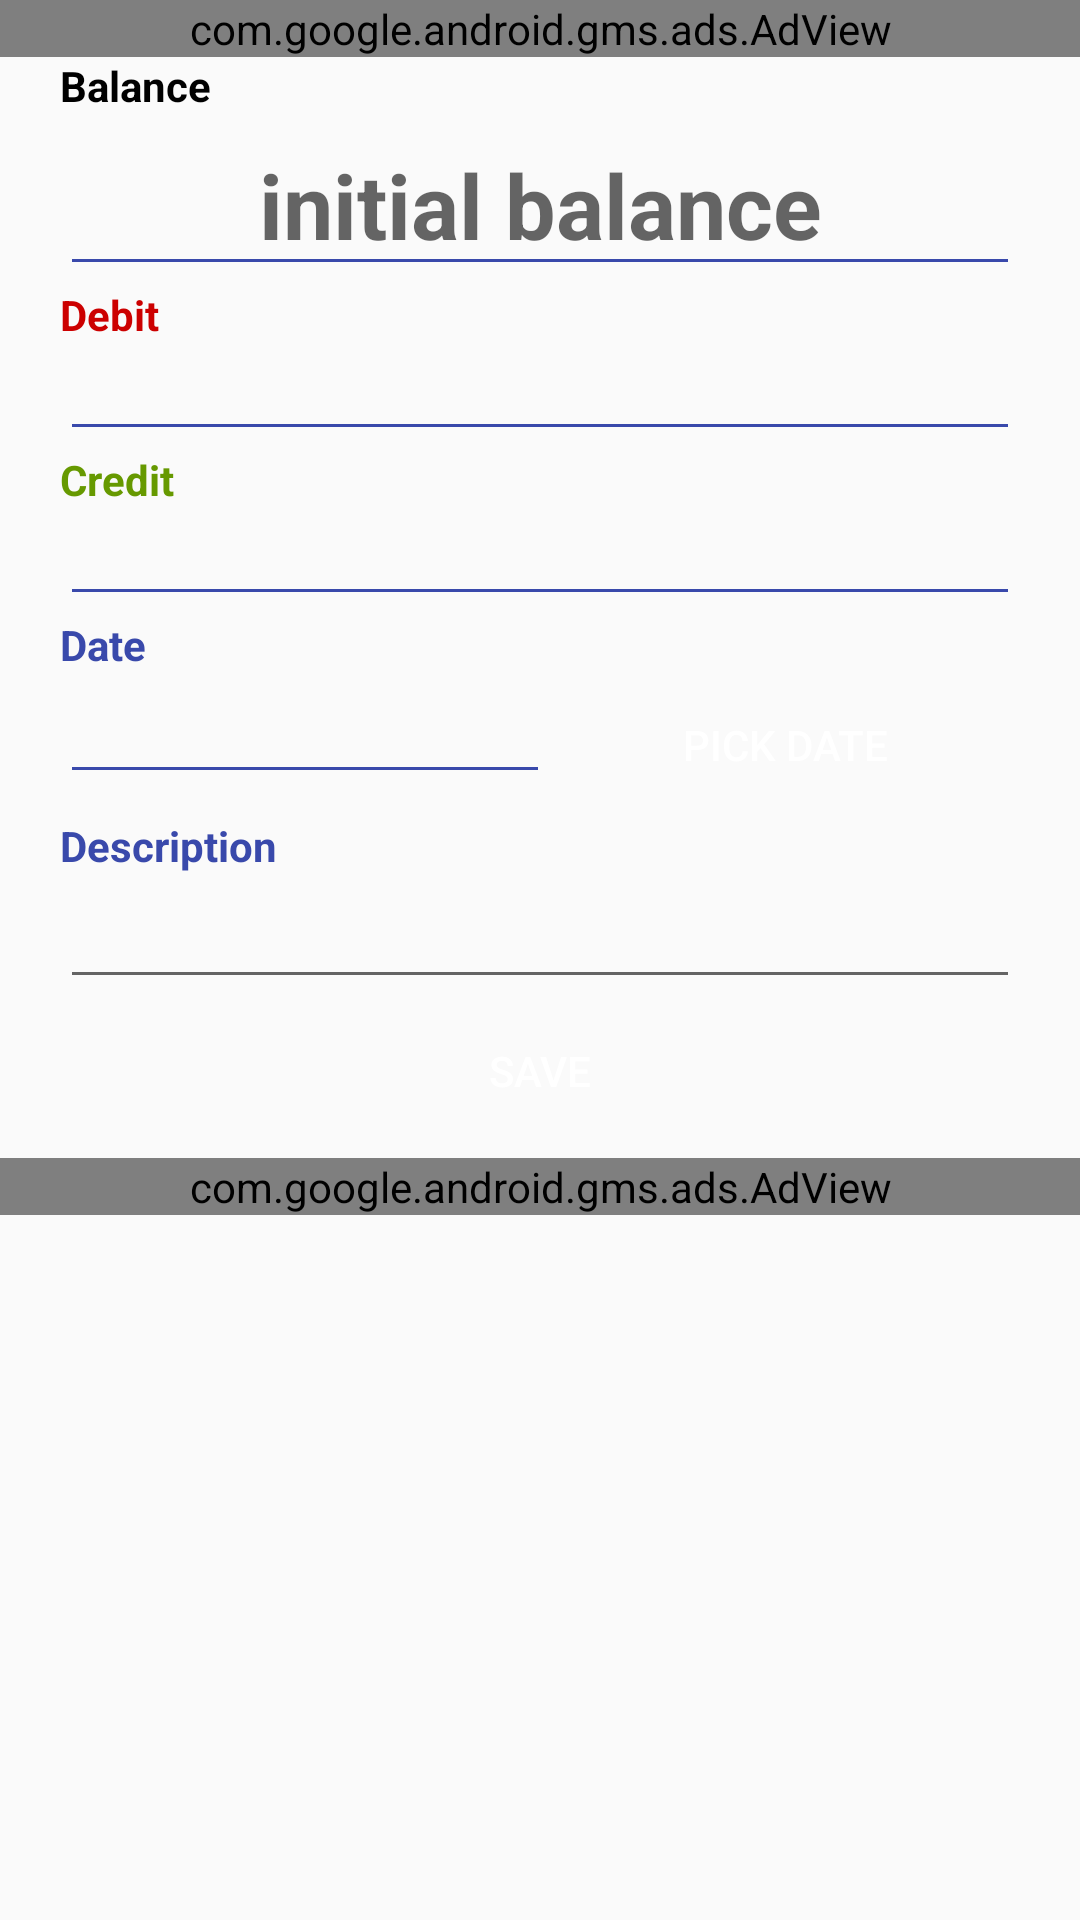

Here is an Android app screen rendered from its layout file. Give the layout XML and the strings, colors and styles it references.
<!-- AndroidManifest.xml: application theme AppTheme -->
<!-- res/layout/add_record.xml -->
<?xml version="1.0" encoding="utf-8"?>
<LinearLayout xmlns:android="http://schemas.android.com/apk/res/android"
    xmlns:tools="http://schemas.android.com/tools"
    android:layout_width="match_parent"
    android:layout_height="match_parent"
    xmlns:ads="http://schemas.android.com/apk/res-auto"
    android:orientation="vertical">
    <com.google.android.gms.ads.AdView
        android:id="@+id/adView"
        android:layout_width="match_parent"
        android:layout_height="wrap_content"

        ads:adSize="BANNER"
        android:layout_centerHorizontal="true"


        ads:adUnitId="@string/Banner"
        >
    </com.google.android.gms.ads.AdView>
    <LinearLayout
        android:layout_width="match_parent"
        android:layout_height="wrap_content"
        android:orientation="vertical"
        android:paddingLeft="20dp"
        android:paddingRight="20dp"
        >
        <TextView
            android:text="Balance"
            android:layout_width="wrap_content"
            android:layout_height="wrap_content"
            android:id="@+id/textView"
            android:textSize="14sp"
            tools:text="Balance"
            android:textStyle="normal|bold"
            android:textColor="?android:attr/panelColorBackground" />

        <EditText
            android:layout_width="match_parent"
            android:layout_height="wrap_content"
            android:inputType="numberDecimal"
            android:ems="10"
            android:hint="initial balance"
            android:id="@+id/balance"
            android:theme ="@style/MyEditText"
            android:textColor="?attr/colorAccent"
            android:textStyle="normal|bold"
            android:textAlignment="center"
            android:fontFamily="sans-serif"
            android:textSize="30sp" />



            <TextView
                android:text="Debit"
                android:layout_width="wrap_content"
                android:layout_height="wrap_content"
                android:id="@+id/lblDebit"

                android:textSize="14sp"
                android:textColor="@android:color/holo_red_dark"
                android:textStyle="normal|bold" />

            <EditText
                android:layout_width="match_parent"
                android:layout_height="wrap_content"
                android:inputType="numberDecimal"
                android:ems="10"
                android:id="@+id/etDebit"
                android:singleLine="true"
                android:selectAllOnFocus="true"

                android:textSize="14sp"
                android:theme ="@style/MyEditText"
                android:textColor="@android:color/holo_red_light" />



            <TextView
                android:text="Credit"
                android:layout_width="wrap_content"
                android:layout_height="wrap_content"
                android:id="@+id/lblCredit"

                android:textSize="14sp"
                android:textColor="@android:color/holo_green_dark"
                android:textStyle="normal|bold" />

            <EditText
                android:layout_width="match_parent"
                android:layout_height="wrap_content"
                android:inputType="numberDecimal"

                android:id="@+id/etCredit"
                android:selectAllOnFocus="true"
                android:theme ="@style/MyEditText"
                android:textSize="14sp"
                android:textColor="@android:color/holo_green_dark" />

        
        
            
            
            
            

            <TextView
                android:text="Date"
                android:layout_width="wrap_content"
                android:layout_height="wrap_content"
                android:id="@+id/lblDate"

                android:textSize="14sp"

                android:textColor="@color/indigo"
                android:textStyle="normal|bold" />
<LinearLayout
    android:layout_width="match_parent"
    android:layout_height="wrap_content"
    android:orientation="horizontal"
    >
            <EditText
                android:layout_width="wrap_content"
                android:layout_height="wrap_content"
                android:inputType="date"
                android:ems="10"
                android:id="@+id/etDate"
                android:theme ="@style/MyEditText"
                android:textSize="14sp"
                android:textStyle="normal|bold" />

    <Button
        android:text="pick date"
        android:background="@drawable/bg_btn"
        android:layout_width="match_parent"
        android:layout_height="wrap_content"
        style="@style/Widget.AppCompat.Button.Borderless.Colored"
        android:textColor="#ffffff"
        android:id="@+id/btnPickDate" />
</LinearLayout>
        

        
            
            
            
            

            <TextView
                android:text="Description"
                android:layout_width="match_parent"
                android:layout_height="wrap_content"
                android:id="@+id/Description"
                android:textSize="14sp"
                tools:text="Description"
                android:textColor="@color/indigo"
                android:textStyle="normal|bold" />

            <EditText
                android:layout_width="match_parent"
                android:inputType="textMultiLine"

                android:id="@+id/etDescription"
                android:layout_height="wrap_content"
                android:theme ="@style/FullWidthEditText"
                 />

        <Button
            android:text="save"
            android:layout_width="match_parent"
            android:layout_height="wrap_content"
            style="@style/Widget.AppCompat.Button.Borderless.Colored"
            android:background="@drawable/bg_btn"
            android:textColor="#ffffff"

            android:id="@+id/btnSave" />


        
    </LinearLayout>
    <com.google.android.gms.ads.AdView
        android:id="@+id/adView2"
        android:layout_width="match_parent"
        android:layout_height="wrap_content"

        ads:adSize="BANNER"
        android:layout_centerHorizontal="true"

        android:layout_marginTop="5dp"
        ads:adUnitId="@string/Banner"
        >
    </com.google.android.gms.ads.AdView>
</LinearLayout>
<!-- resources referenced by this layout -->
<resources>
  <color name="indigo">#3949ab</color>
  <string name="Banner">{YOUR_BANNER_ID}</string>
  <style name="FullWidthEditText" parent="Widget.AppCompat.EditText">
          <item name="android:padding">10dp</item>
          <item name="android:background">@null</item>
          <item name="android:textSize">@dimen/abc_text_size_subhead_material</item>
      </style>
  <style name="MyEditText" parent="Theme.AppCompat.Light">
          <item name="colorControlNormal">@color/indigo</item>
          <item name="colorControlActivated">@color/pink</item>
      </style>
  <style name="AppTheme" parent="Theme.AppCompat.Light.DarkActionBar">
          
          <item name="colorPrimary">@color/colorPrimary</item>
          <item name="colorPrimaryDark">@color/colorPrimaryDark</item>
          <item name="colorAccent">@color/colorAccent</item>
      </style>
  <color name="pink">#E91E63</color>
  <color name="colorPrimary">#3f51b5</color>
  <color name="colorPrimaryDark">#303F9F</color>
  <color name="colorAccent">#FF4081</color>
</resources>
